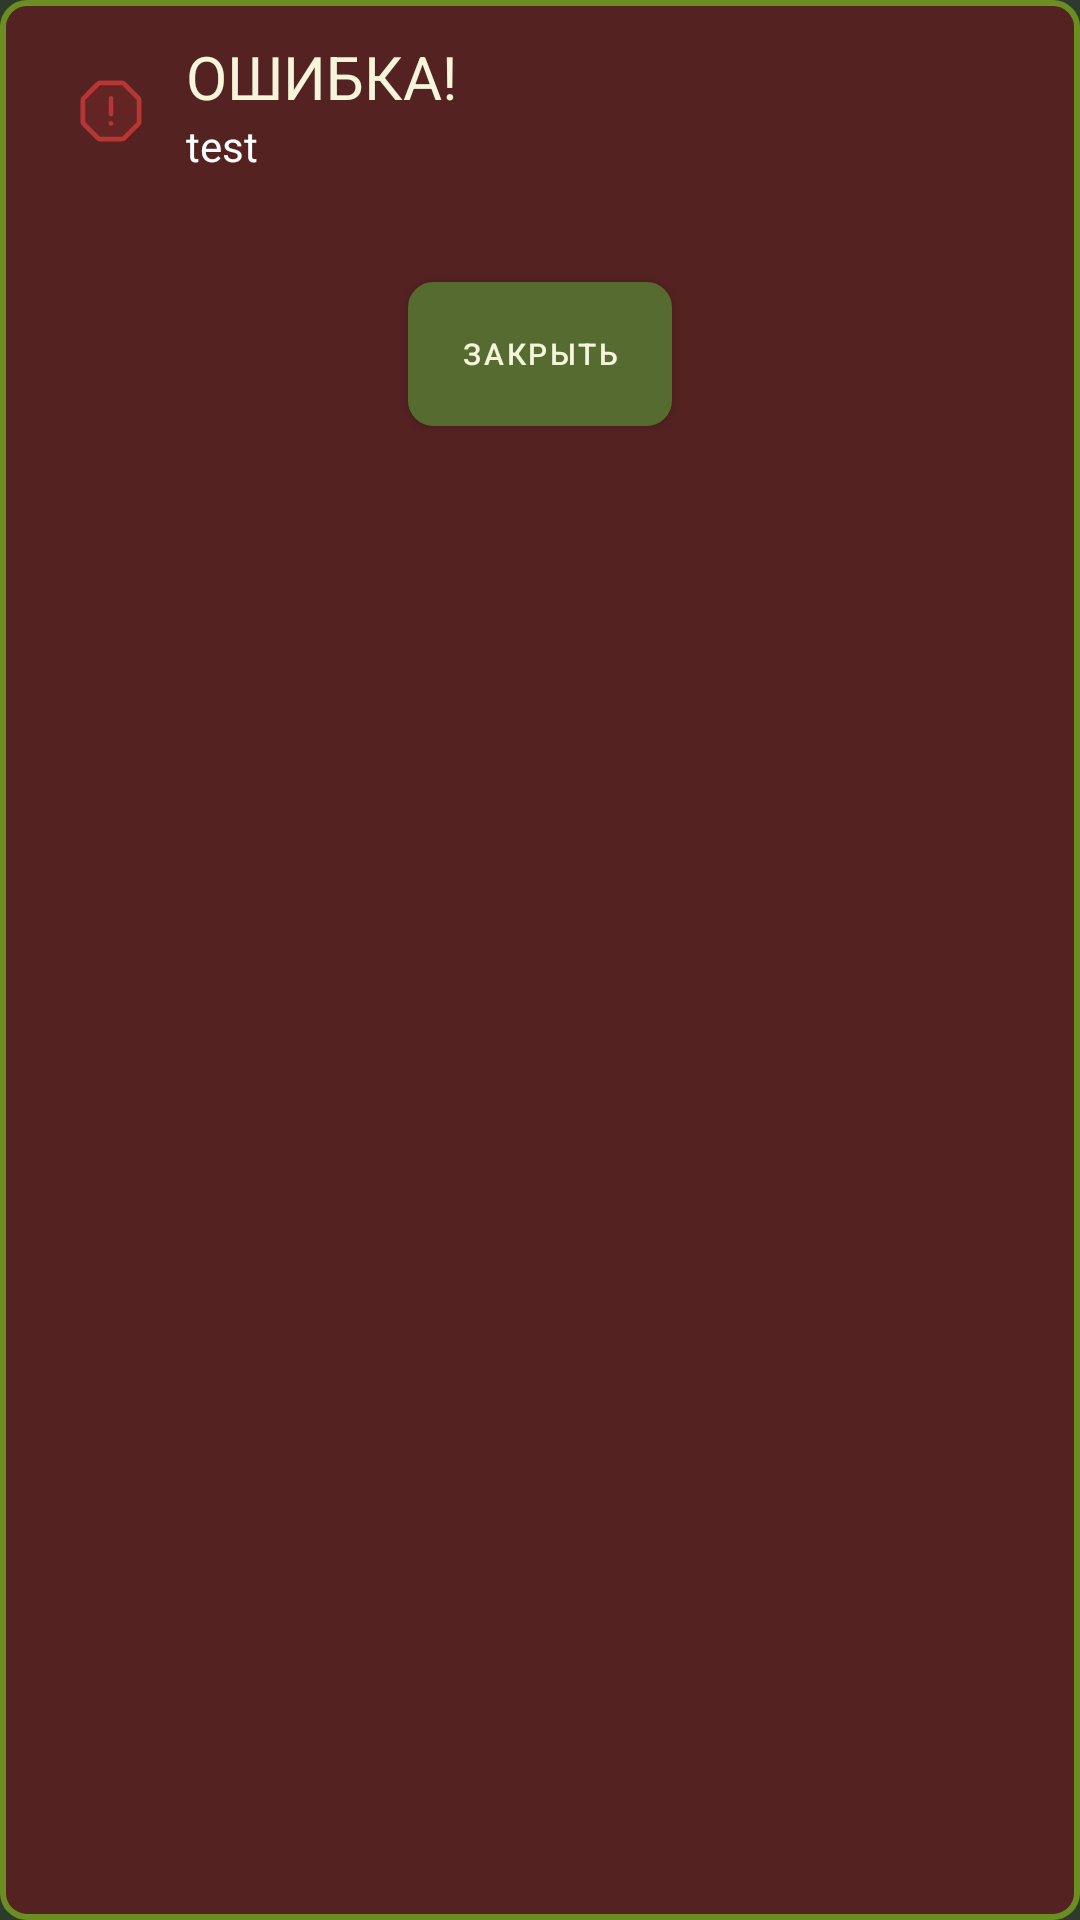

This screen was rendered from an Android layout file. Write that file and the resources it references.
<!-- AndroidManifest.xml: application theme Theme.KhakiDark -->
<!-- res/layout/error_layout.xml -->
<?xml version="1.0" encoding="utf-8"?>
<LinearLayout android:layout_height="wrap_content" android:layout_width="350dp"
    xmlns:android="http://schemas.android.com/apk/res/android"
    android:layout_gravity="top|center"
    android:layout_marginTop="100dp"
    android:background="@drawable/khaki_error_box"
    android:orientation="vertical">
    <LinearLayout
        android:layout_width="wrap_content"
        android:layout_height="wrap_content">
    
    <LinearLayout
        android:layout_width="match_parent"
        android:layout_height="wrap_content"
        android:orientation="horizontal"
        android:visibility="visible"

        android:textColor="@color/khaki_text_primary"
        android:padding="12dp"

        android:gravity="start"
        android:layout_gravity="center">
        <ImageView
            android:layout_width="50dp"
            android:layout_height="50dp"
            android:src="@drawable/error"/>
        <LinearLayout
            android:layout_width="wrap_content"
            android:layout_height="wrap_content"
            android:orientation="vertical">
            <TextView
                android:layout_width="wrap_content"
                android:layout_height="wrap_content"
                android:text="ОШИБКА!"
                android:textSize="20sp"
                android:textColor="@color/khaki_text_primary"/>
            <TextView
                android:layout_width="300dp"
                android:layout_height="wrap_content"
                android:id="@+id/error_message"
                android:text="test"
                android:textColor="@color/white"/>
        </LinearLayout>

    </LinearLayout>
</LinearLayout>
    <Button
        android:layout_width="wrap_content"
        android:id="@+id/close"
        android:background="@drawable/gps_button"
        android:layout_height="wrap_content"
        android:text="Закрыть"
        android:gravity="center"
        android:textSize="10sp"
        android:layout_gravity="center"
        android:layout_margin="20dp"
        />
</LinearLayout>
<!-- resources referenced by this layout -->
<resources>
  <color name="khaki_text_primary">#F5F5DC</color>
  <color name="white">#FFFFFFFF</color>
  <!-- drawable gps_button (drawable) -->
  <selector xmlns:android="http://schemas.android.com/apk/res/android">
      <item android:state_pressed="true" android:drawable="@drawable/square_button_bg_pressed"/>
      <item android:drawable="@drawable/square_button_bg"/>
  </selector>
  <!-- drawable khaki_error_box (drawable) -->
  <shape xmlns:android="http://schemas.android.com/apk/res/android"
      android:shape="rectangle">
      <solid android:color="#552222" /> 
      <stroke android:width="2dp" android:color="@color/khaki_secondary" />
      <corners android:radius="8dp" />
  </shape>
  <style name="Theme.KhakiDark" parent="Theme.MaterialComponents.DayNight.NoActionBar">
          <item name="colorPrimary">@color/colorPrimaryKhaki</item>
          <item name="colorPrimaryVariant">@color/colorPrimaryVariantKhaki</item>
          <item name="colorOnPrimary">@color/colorOnPrimaryKhaki</item>
  
          <item name="colorSecondary">@color/colorSecondaryKhaki</item>
          <item name="colorOnSecondary">@color/colorOnSecondaryKhaki</item>
  
          <item name="android:windowBackground">@color/backgroundKhaki</item>
  
          <item name="colorSurface">@color/backgroundKhaki</item>
          <item name="colorOnSurface">@color/textPrimaryKhaki</item>
  
          <item name="buttonStyle">@style/KhakiButton</item>
  
          <item name="android:textColorPrimary">@color/textPrimaryKhaki</item>
          <item name="android:textColorSecondary">@color/textSecondaryKhaki</item>
  
          <item name="textInputStyle">@style/KhakiTextInput</item>
      </style>
  <!-- drawable square_button_bg_pressed (drawable) -->
  <shape xmlns:android="http://schemas.android.com/apk/res/android"
      android:shape="rectangle">
      <solid android:color="@color/white" />
      <corners android:radius="8dp" />
      <stroke android:width="1dp" android:color="@color/khaki_button" />
  </shape>
  <!-- drawable square_button_bg (drawable) -->
  <shape xmlns:android="http://schemas.android.com/apk/res/android"
      android:shape="rectangle">
      <solid android:color="@color/khaki_light" />
      <corners android:radius="8dp" />
      <stroke android:width="1dp" android:color="@color/khaki_button" />
  </shape>
  <color name="khaki_secondary">#6B8E23</color>
  <color name="colorPrimaryKhaki">#556B2F</color>
  <color name="colorPrimaryVariantKhaki">#4B5320</color>
  <color name="colorOnPrimaryKhaki">#F5F5DC</color>
  <color name="colorSecondaryKhaki">#6B8E23</color>
  <color name="colorOnSecondaryKhaki">#C0C0A0</color>
  <color name="backgroundKhaki">#2E3B2B</color>
  <color name="textPrimaryKhaki">#F5F5DC</color>
  <style name="KhakiButton" parent="Widget.MaterialComponents.Button">
          <item name="android:backgroundTint">@color/khaki_button</item>
          <item name="android:textColor">@color/khaki_text_primary</item>
          <item name="android:colorPressedHighlight">@color/khaki_button_pressed</item>
      </style>
  <color name="textSecondaryKhaki">#C0C0A0</color>
  <style name="KhakiTextInput" parent="Widget.MaterialComponents.TextInputLayout.OutlinedBox">
          <item name="boxBackgroundColor">@color/khaki_dark_bg</item>
          <item name="boxStrokeColor">@color/khaki_secondary</item>
          <item name="hintTextColor">@color/khaki_text_secondary</item>
          <item name="android:textColor">@color/khaki_text_primary</item>
      </style>
  <color name="khaki_button">#4B5320</color>
  <color name="khaki_light">#A9B56D</color>
  <color name="khaki_button_pressed">#3B4220</color>
  <color name="khaki_dark_bg">#2E3B2B</color>
  <color name="khaki_text_secondary">#C0C0A0</color>
</resources>
